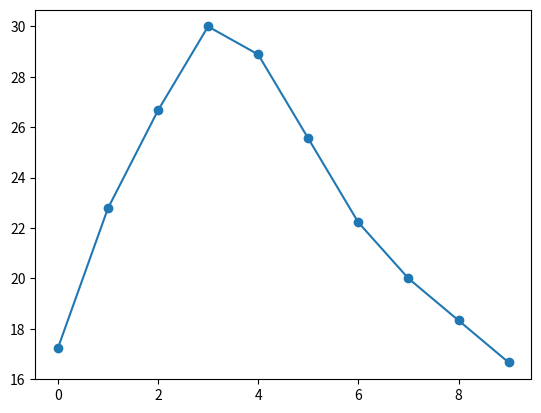

Here is the Python script that generated this plot:
import numpy as np

ftemp = [63, 73, 80, 86, 84, 78, 72, 68, 65, 62]

F = np.array(ftemp) 
print(F)
C = (F - 32) * 5/9
print(F)

import matplotlib.pyplot as plt
plt.plot(C, marker='o')
plt.show()
